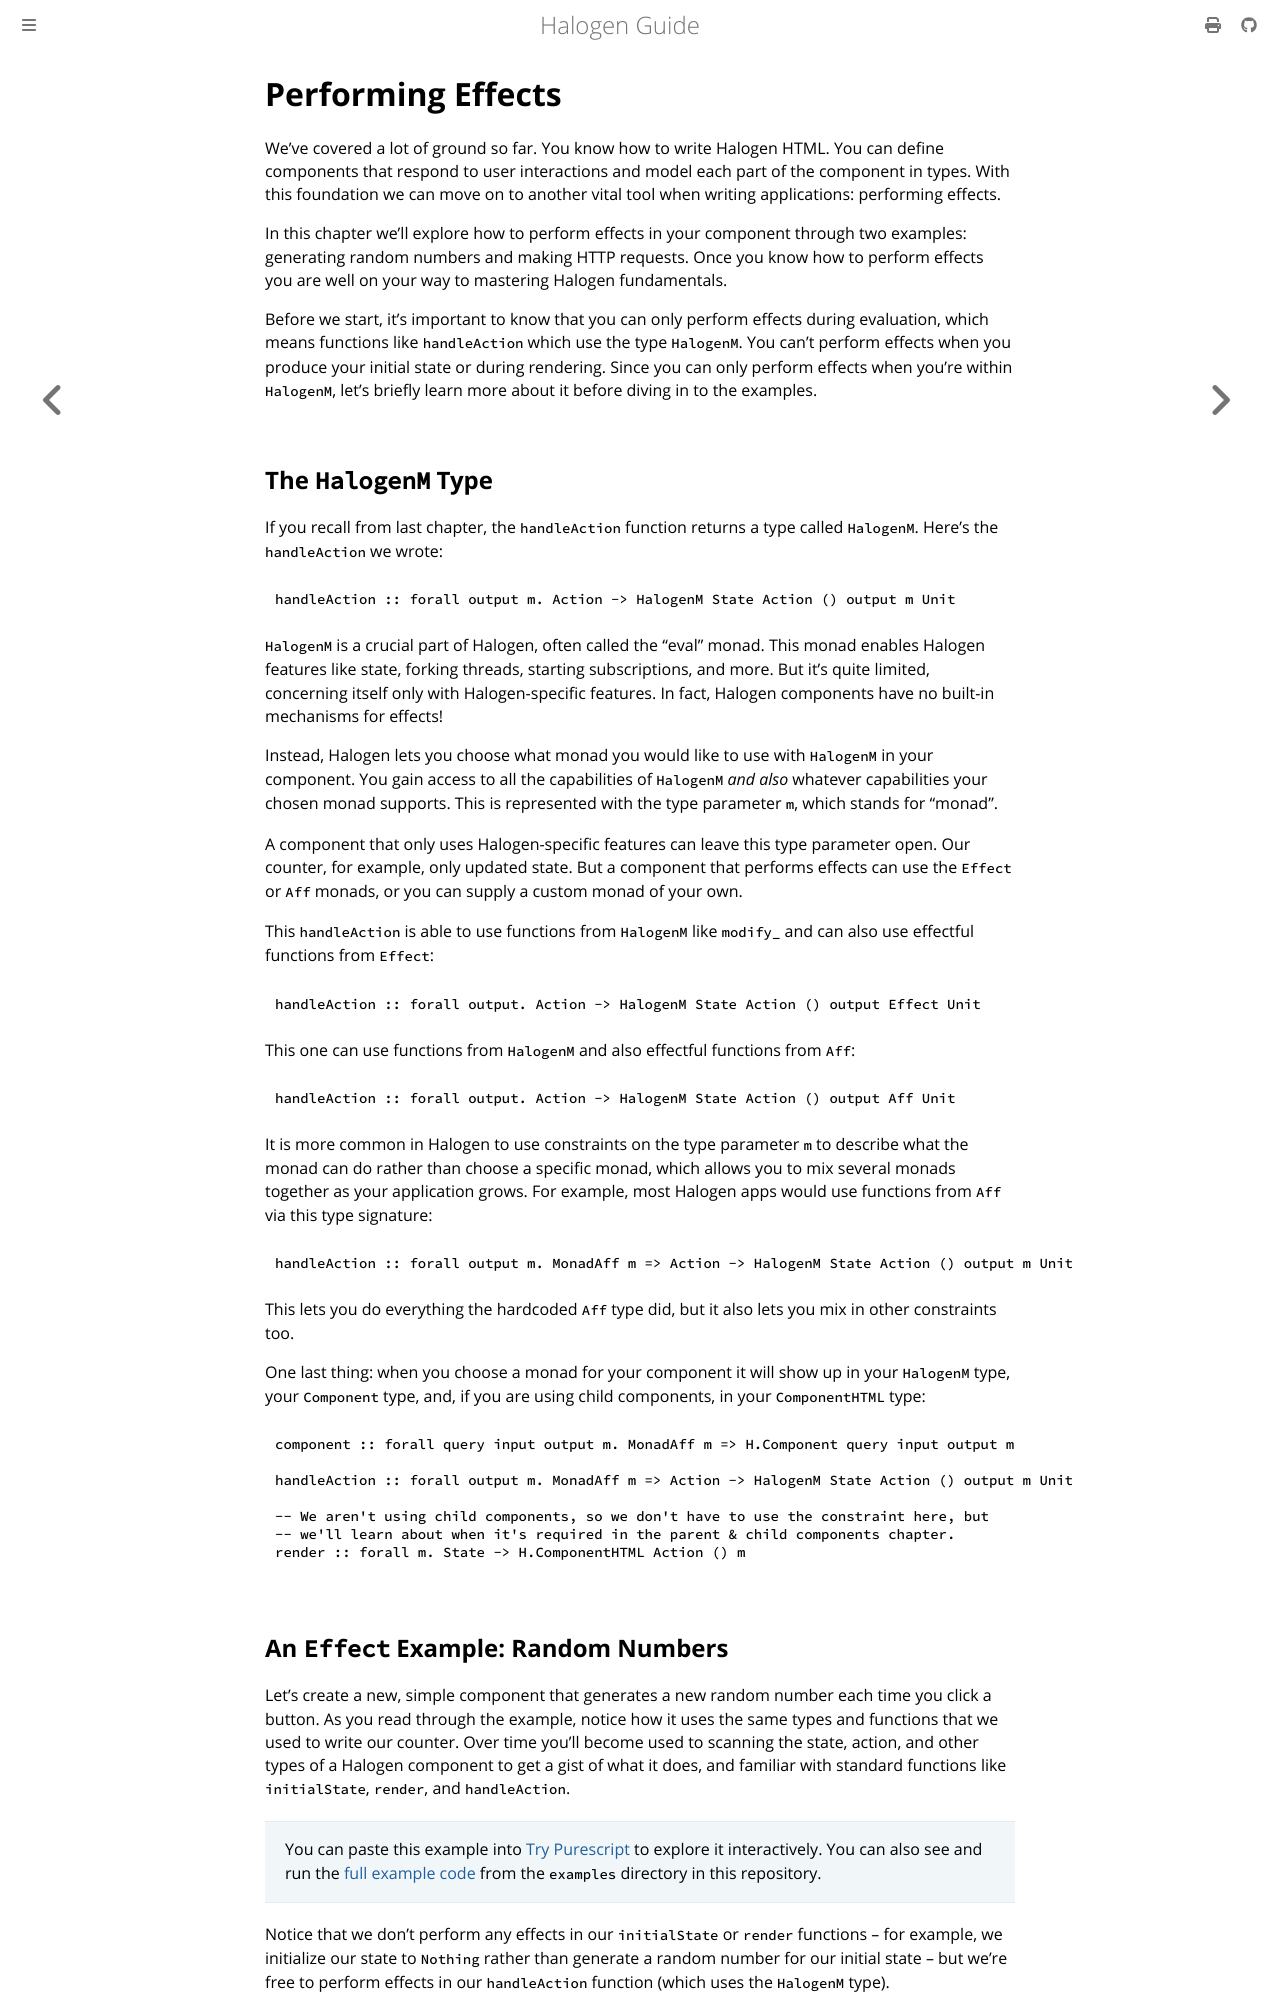

repository: purescript-halogen/purescript-halogen · page: guide/03-Performing-Effects.html · generator: mdbook

# Performing Effects

We've covered a lot of ground so far. You know how to write Halogen HTML. You can define components that respond to user interactions and model each part of the component in types. With this foundation we can move on to another vital tool when writing applications: performing effects.

In this chapter we'll explore how to perform effects in your component through two examples: generating random numbers and making HTTP requests. Once you know how to perform effects you are well on your way to mastering Halogen fundamentals.

Before we start, it's important to know that you can only perform effects during evaluation, which means functions like `handleAction` which use the type `HalogenM`. You can't perform effects when you produce your initial state or during rendering. Since you can only perform effects when you're within `HalogenM`, let's briefly learn more about it before diving in to the examples.

## The `HalogenM` Type

If you recall from last chapter, the `handleAction` function returns a type called `HalogenM`. Here's the `handleAction` we wrote:

```purs
handleAction :: forall output m. Action -> HalogenM State Action () output m Unit
```

`HalogenM` is a crucial part of Halogen, often called the "eval" monad. This monad enables Halogen features like state, forking threads, starting subscriptions, and more. But it's quite limited, concerning itself only with Halogen-specific features. In fact, Halogen components have no built-in mechanisms for effects!

Instead, Halogen lets you choose what monad you would like to use with `HalogenM` in your component. You gain access to all the capabilities of `HalogenM` _and also_ whatever capabilities your chosen monad supports. This is represented with the type parameter `m`, which stands for "monad".

A component that only uses Halogen-specific features can leave this type parameter open. Our counter, for example, only updated state. But a component that performs effects can use the `Effect` or `Aff` monads, or you can supply a custom monad of your own.

This `handleAction` is able to use functions from `HalogenM` like `modify_` and can also use effectful functions from `Effect`:

```purs
handleAction :: forall output. Action -> HalogenM State Action () output Effect Unit
```

This one can use functions from `HalogenM` and also effectful functions from `Aff`:

```purs
handleAction :: forall output. Action -> HalogenM State Action () output Aff Unit
```

It is more common in Halogen to use constraints on the type parameter `m` to describe what the monad can do rather than choose a specific monad, which allows you to mix several monads together as your application grows. For example, most Halogen apps would use functions from `Aff` via this type signature:

```purs
handleAction :: forall output m. MonadAff m => Action -> HalogenM State Action () output m Unit
```

This lets you do everything the hardcoded `Aff` type did, but it also lets you mix in other constraints too.

One last thing: when you choose a monad for your component it will show up in your `HalogenM` type, your `Component` type, and, if you are using child components, in your `ComponentHTML` type:

```purs
component :: forall query input output m. MonadAff m => H.Component query input output m

handleAction :: forall output m. MonadAff m => Action -> HalogenM State Action () output m Unit

-- We aren't using child components, so we don't have to use the constraint here, but
-- we'll learn about when it's required in the parent & child components chapter.
render :: forall m. State -> H.ComponentHTML Action () m
```
